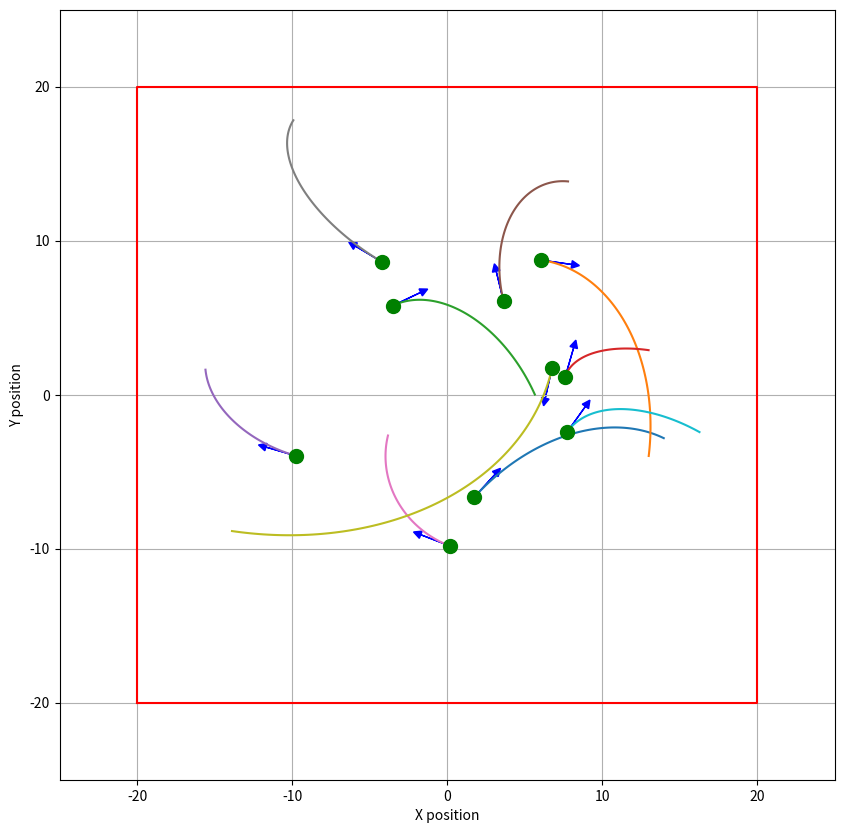

Python code for this plot:
import numpy as np
from matplotlib import pyplot as plt

def generate_right_turn(start_x, start_y, radius, angle, strength, steps=100):
    t = np.linspace(0, np.radians(angle), steps)
    x = start_x + radius * (1 - np.cos(t)) * strength
    y = start_y + radius * np.sin(t)
    return x, y

def generate_left_turn(start_x, start_y, radius, angle, strength, steps=100):
    t = np.linspace(0, np.radians(angle), steps)
    x = start_x - radius * (1 - np.cos(t)) * strength
    y = start_y + radius * np.sin(t)
    return x, y

def rotate_points(x, y, rotation_angle):
    cos_angle = np.cos(rotation_angle)
    sin_angle = np.sin(rotation_angle)
    x_rot = x * cos_angle - y * sin_angle
    y_rot = x * sin_angle + y * cos_angle
    return x_rot, y_rot

def generate_one_turn(robot_x, robot_y, how, radius_min=2, radius_max=15, angle_min=70, angle_max=110, strength_min=0.5, strength_max=2) -> tuple:
    # Turn parameters
    radius = np.random.uniform(radius_min, radius_max)  # Rayon de courbure
    angle = np.random.uniform(angle_min, angle_max)  # Angle de la courbe
    strength = np.random.uniform(strength_min, strength_max)  # Force de la courbe

    if how == 'right':
        x, y = generate_right_turn(start_x = 0, start_y = 0, radius =  radius, angle = angle, strength = strength)
    elif how == 'left':
        x, y = generate_left_turn(start_x = 0, start_y = 0, radius = radius, angle = angle, strength = strength)

    # Rotate turn to align it with the robot's direction
    rotation_angle = inertia_angle - np.pi / 2
    x_rot, y_rot = rotate_points(x, y, rotation_angle)

    # Shift turn towards the robot
    x_rot += robot_x
    y_rot += robot_y
    return x_rot, y_rot, radius, angle

# N Robots visualisation
num_robots = 10
robot_spawn = 10
bounds = 20
robot_positions = np.random.uniform(-robot_spawn, robot_spawn, (num_robots, 2))
inertia_angles = np.random.uniform(0, 2 * np.pi, num_robots)
inertia_length = 2
scatter = False

plt.figure(figsize=(10, 10))

for i in range(num_robots):
    # Robot position
    robot_x, robot_y = robot_positions[i]
    inertia_angle = inertia_angles[i]
    
    x_rot, y_rot,radius, angle = generate_one_turn(robot_x, robot_y, 'right')
    # If the turn is out of bounds
    while np.any(np.abs(x_rot) > bounds * 0.9) or np.any(np.abs(y_rot) > bounds * 0.9):
        x_rot, y_rot, radius, angle = generate_one_turn(robot_x, robot_y, 'right')

    if scatter:
        indices = np.linspace(0, len(x_rot) - 1, 5, dtype=int)
        x_rot = x_rot[indices]
        y_rot = y_rot[indices]
        plt.scatter(x_rot, y_rot, label=f'Robot {i+1}: rayon={radius:.2f}, angle={angle:.2f}°')
    else:
        plt.plot(x_rot, y_rot, label=f'Robot {i+1}: rayon={radius:.2f}, angle={angle:.2f}°')

    plt.plot(robot_x, robot_y, 'go', markersize=10)
    plt.arrow(robot_x, robot_y, inertia_length * np.cos(inertia_angle), inertia_length * np.sin(inertia_angle),
              head_width=0.5, head_length=0.5, fc='blue', ec='blue')

plt.xlabel('X position')
plt.ylabel('Y position')
plt.grid(True)
# Draw a red square around the bounds
plt.plot([-bounds, bounds, bounds, -bounds, -bounds], [-bounds, -bounds, bounds, bounds, -bounds], 'r')
plt.axis([-bounds - 5, bounds + 5, -bounds - 5, bounds + 5])
plt.show()
